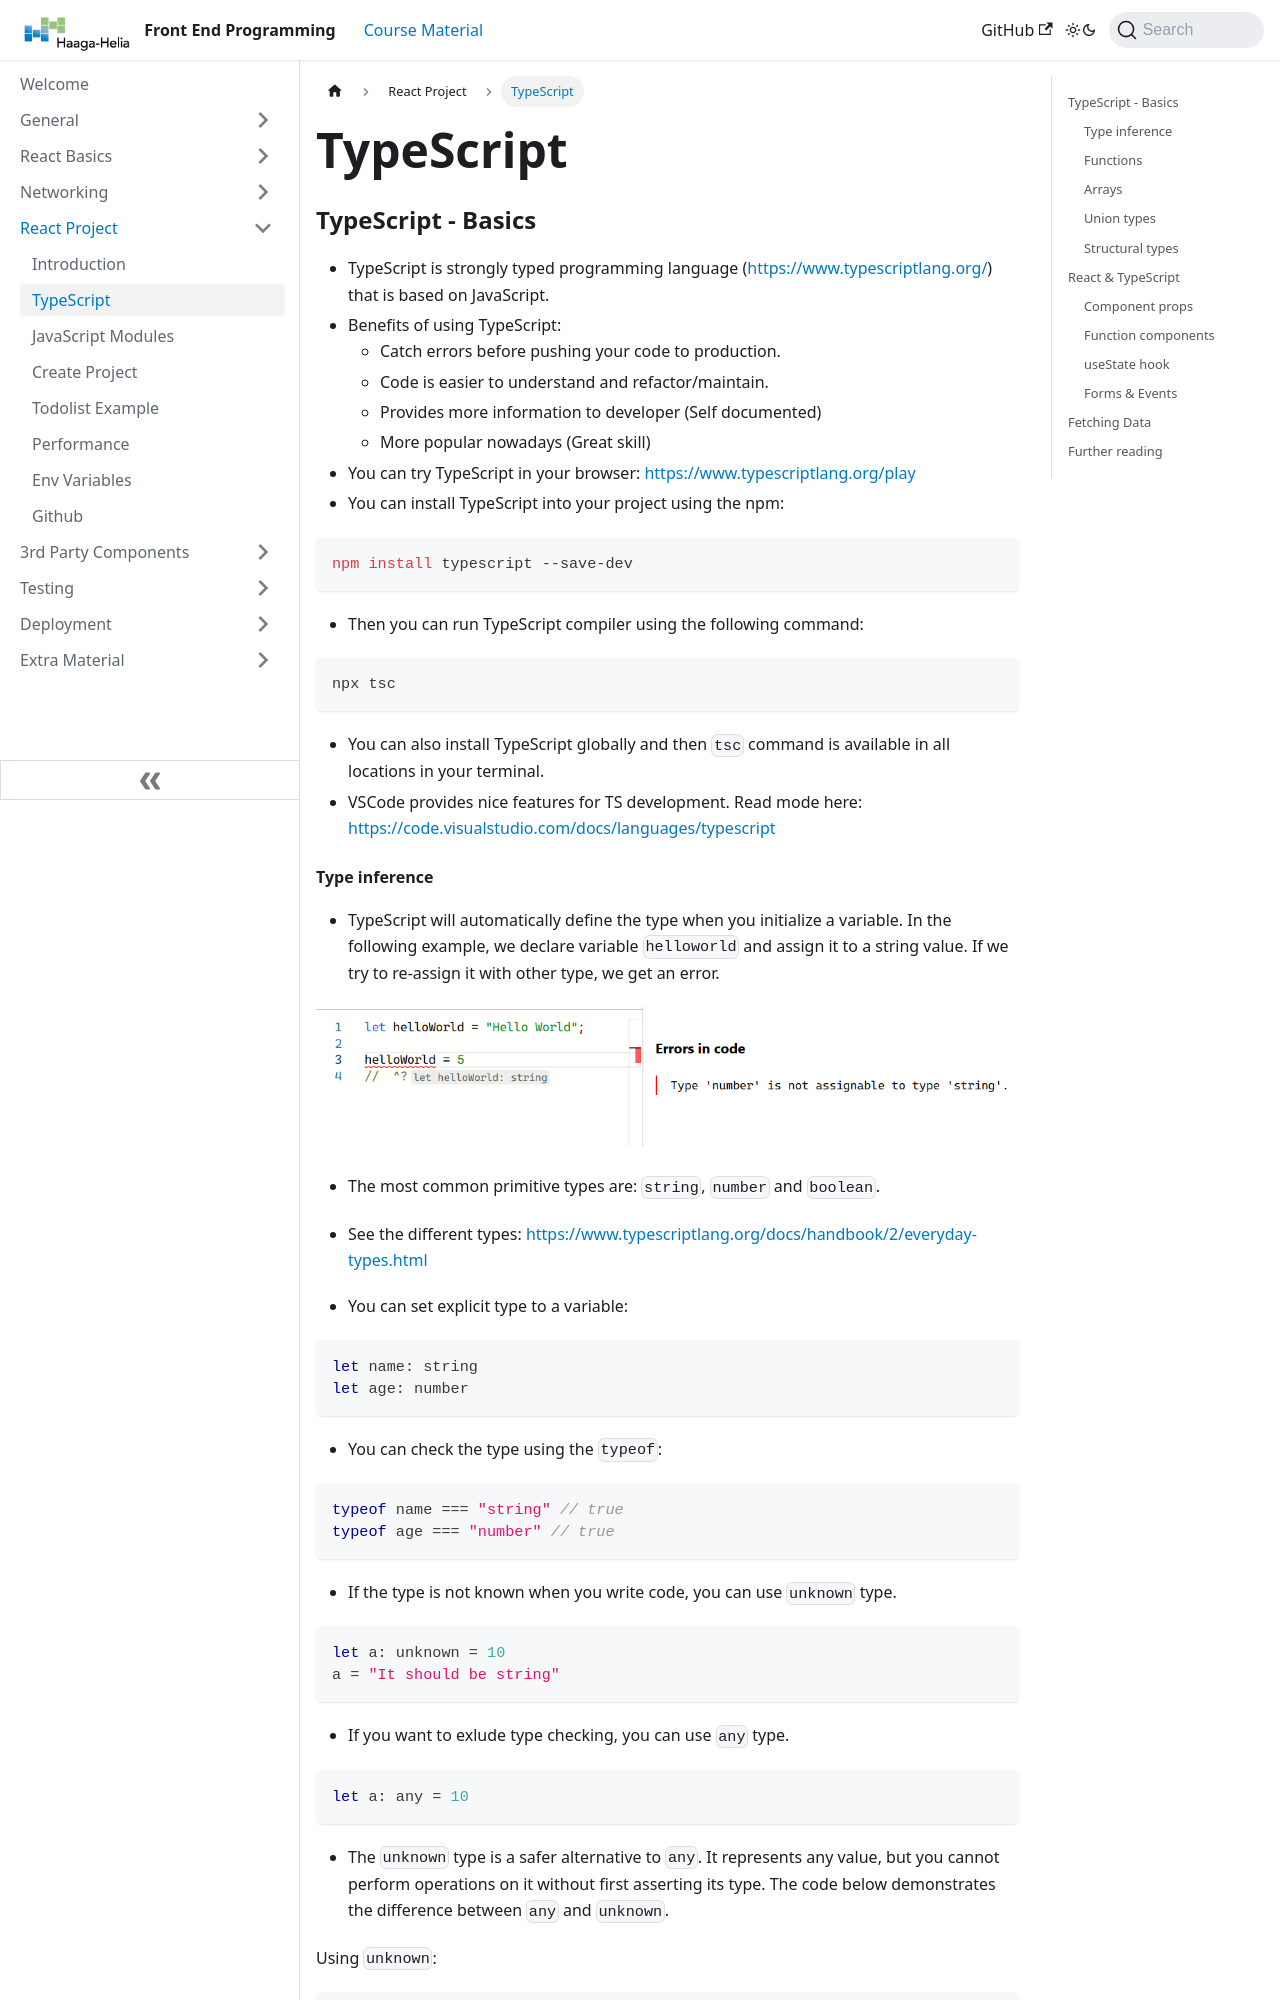

repository: juhahinkula/FrontEndProgramming · page: docs/reactproject/typescript/index.html · generator: docusaurus

---
title: "TypeScript"
sidebar_position: 1
---

### TypeScript - Basics

- TypeScript is strongly typed programming language (https://www.typescriptlang.org/) that is based on JavaScript.
- Benefits of using TypeScript:
  - Catch errors before pushing your code to production.
  - Code is easier to understand and refactor/maintain.
  - Provides more information to developer (Self documented)
  - More popular nowadays (Great skill)
- You can try TypeScript in your browser: https://www.typescriptlang.org/play
- You can install TypeScript into your project using the npm:

```bash
npm install typescript --save-dev
```

- Then you can run TypeScript compiler using the following command:

```bash
npx tsc
```
- You can also install TypeScript globally and then `tsc` command is available in all locations in your terminal.
- VSCode provides nice features for TS development. Read mode here: https://code.visualstudio.com/docs/languages/typescript
